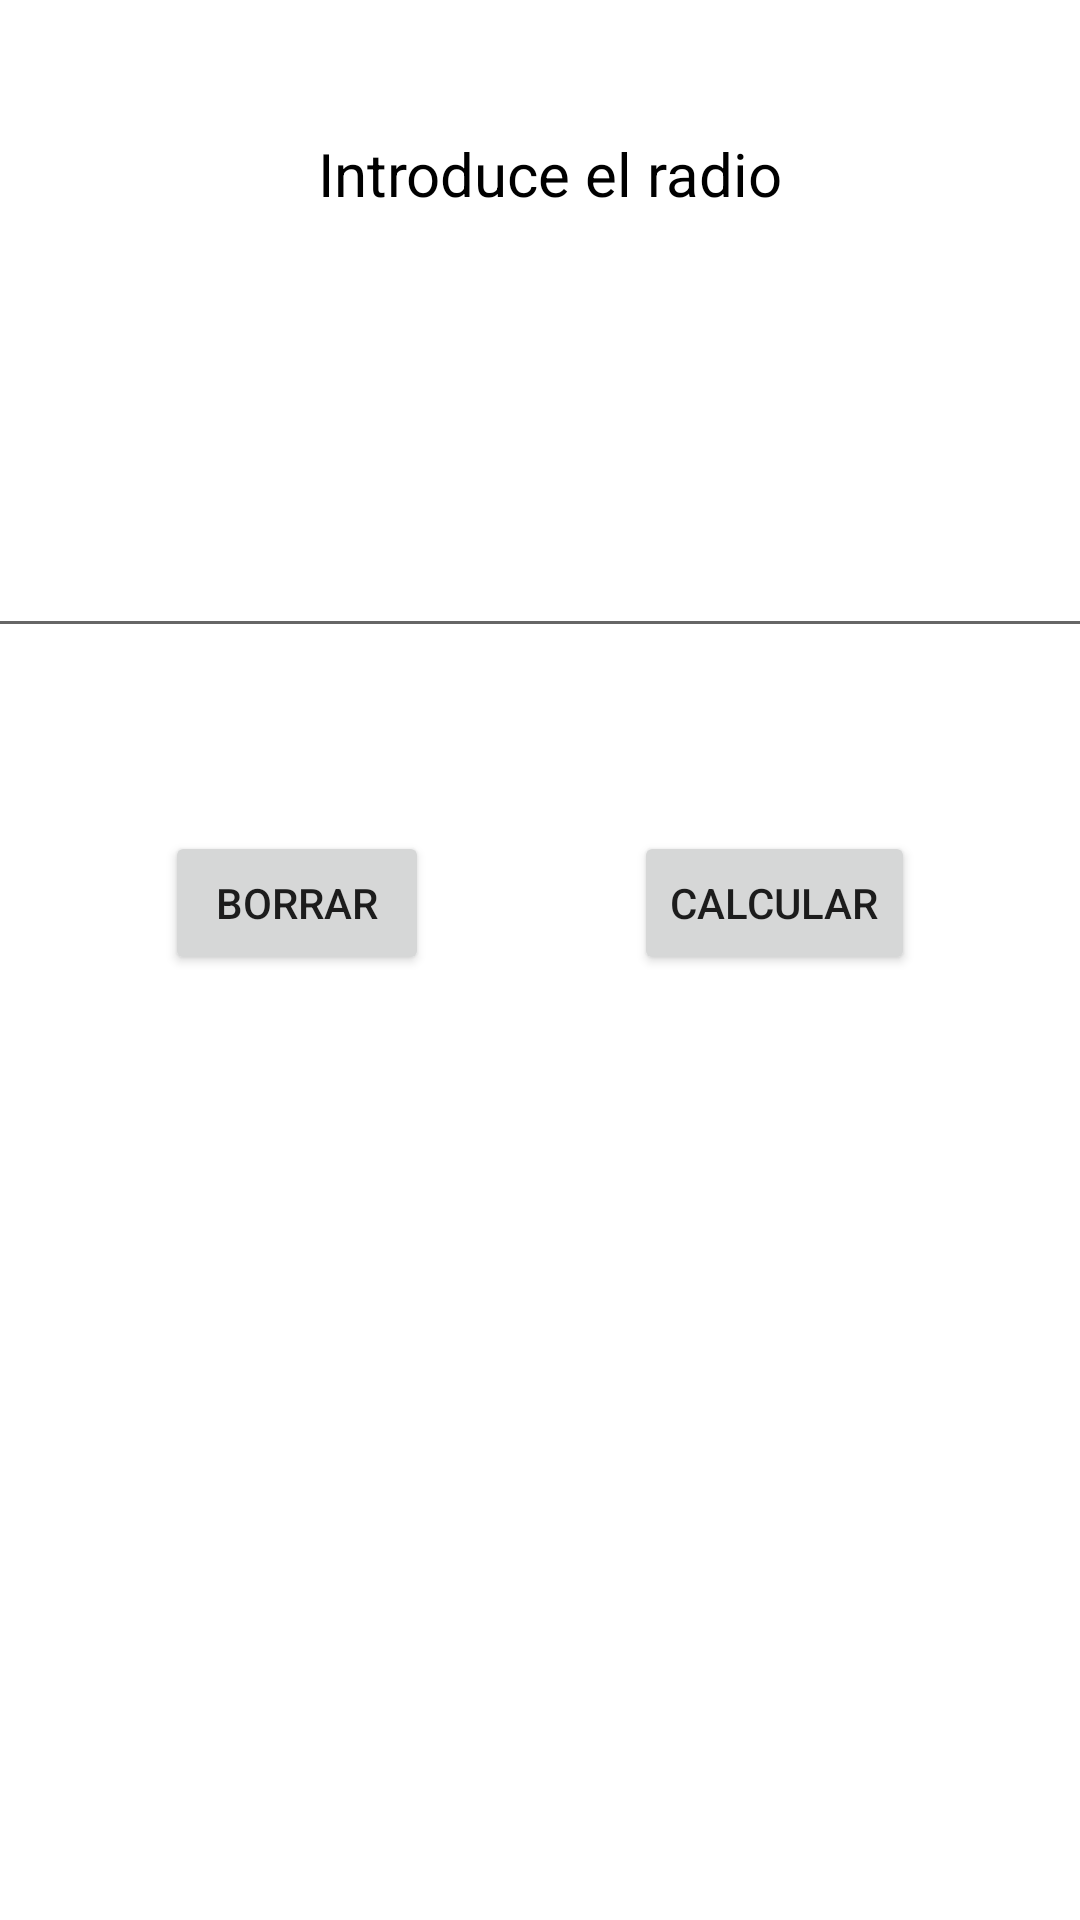

Layout XML and referenced resources for this Android screen:
<!-- AndroidManifest.xml: application theme Theme.EZConversions -->
<!-- res/layout/activity_circulo.xml -->
<?xml version="1.0" encoding="utf-8"?>
<androidx.constraintlayout.widget.ConstraintLayout xmlns:android="http://schemas.android.com/apk/res/android"
    xmlns:app="http://schemas.android.com/apk/res-auto"
    xmlns:tools="http://schemas.android.com/tools"
    android:layout_width="match_parent"
    android:layout_height="match_parent"
    tools:context=".PesosDolar">

    <TextView
        android:id="@+id/textView"
        android:layout_width="264dp"
        android:layout_height="60dp"
        android:layout_marginStart="70dp"
        android:layout_marginTop="150dp"
        android:layout_marginEnd="70dp"
        android:layout_marginBottom="35dp"
        android:gravity="center"
        android:text="Introduce el radio"
        android:textColor="#000000"
        android:textSize="20sp"
        app:layout_constraintBottom_toTopOf="@+id/numeros"
        app:layout_constraintEnd_toEndOf="parent"
        app:layout_constraintHorizontal_bias="0.428"
        app:layout_constraintStart_toStartOf="parent"
        app:layout_constraintTop_toTopOf="parent" />

    <EditText
        android:id="@+id/numeros"
        android:layout_width="369dp"
        android:layout_height="88dp"

        android:layout_marginStart="24dp"
        android:layout_marginTop="5dp"
        android:layout_marginEnd="24dp"
        android:layout_marginBottom="61dp"
        android:ems="10"
        android:inputType="numberDecimal"
        app:layout_constraintBottom_toTopOf="@+id/borrar"
        app:layout_constraintEnd_toEndOf="parent"
        app:layout_constraintStart_toStartOf="parent"
        app:layout_constraintTop_toBottomOf="@+id/textView" />

    <Button
        android:id="@+id/borrar"
        android:layout_width="wrap_content"
        android:layout_height="wrap_content"
        android:layout_marginEnd="13dp"
        android:layout_marginBottom="437dp"
        android:onClick="onClickButtonborrar"
        android:text="borrar"
        app:layout_constraintBottom_toBottomOf="parent"
        app:layout_constraintEnd_toStartOf="@+id/botonSuma"
        app:layout_constraintStart_toStartOf="parent"
        app:layout_constraintTop_toBottomOf="@+id/numeros" />

    <Button
        android:id="@+id/botonSuma"
        android:layout_width="wrap_content"
        android:layout_height="wrap_content"

        android:onClick="onClicksuma"
        android:text="Calcular"
        app:layout_constraintBaseline_toBaselineOf="@+id/borrar"
        app:layout_constraintEnd_toEndOf="parent"
        app:layout_constraintStart_toEndOf="@+id/borrar" />

</androidx.constraintlayout.widget.ConstraintLayout>
<!-- resources referenced by this layout -->
<resources>
  <style name="Theme.EZConversions" parent="Theme.MaterialComponents.DayNight.DarkActionBar">
          
          <item name="colorPrimary">@color/purple_500</item>
          <item name="colorPrimaryVariant">@color/purple_700</item>
          <item name="colorOnPrimary">@color/white</item>
          
          <item name="colorSecondary">@color/teal_200</item>
          <item name="colorSecondaryVariant">@color/teal_700</item>
          <item name="colorOnSecondary">@color/black</item>
          
          <item name="android:statusBarColor" tools:targetApi="l">?attr/colorPrimaryVariant</item>
          
      </style>
  <!-- not gathered from this repository: default colours our renderer supplied (Android Studio template values) -->
  <color name="purple_500">#FF6200EE</color>
  <color name="purple_700">#FF3700B3</color>
  <color name="teal_200">#FF03DAC5</color>
  <color name="teal_700">#FF018786</color>
  <color name="black">#FF000000</color>
  <color name="white">#FFFFFFFF</color>
</resources>
